Dataset: Cana_de_azucar (GitHub, ErikaGM19/trabajo_de_grado). Classes: carbon smut, hoja amarilla, mancha anillo, mancha parda, mosaic, muermo rojo, roya, sanas, secas, tizon bacteriano.

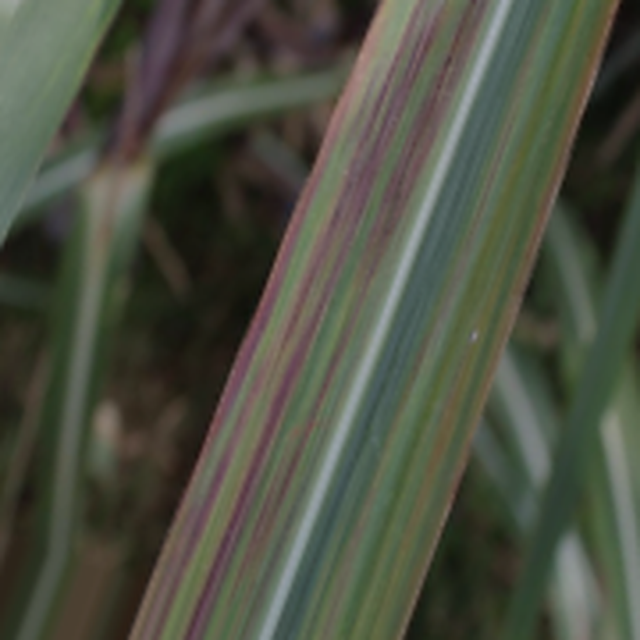
Label: tizon bacteriano

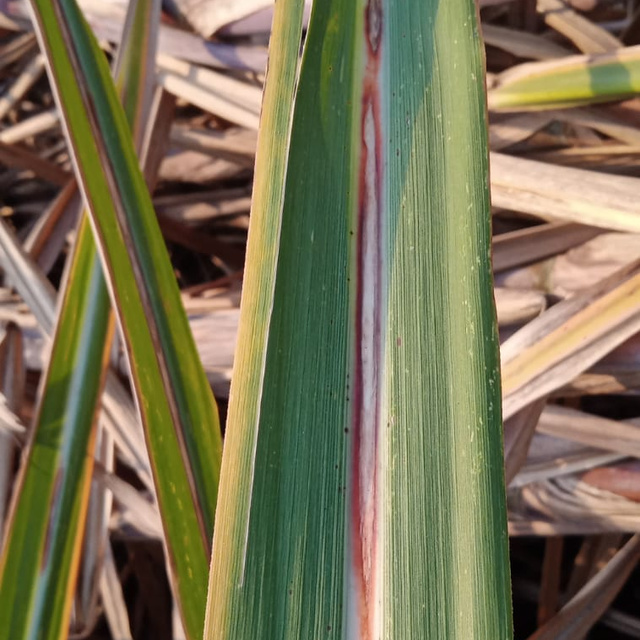
Label: muermo rojo

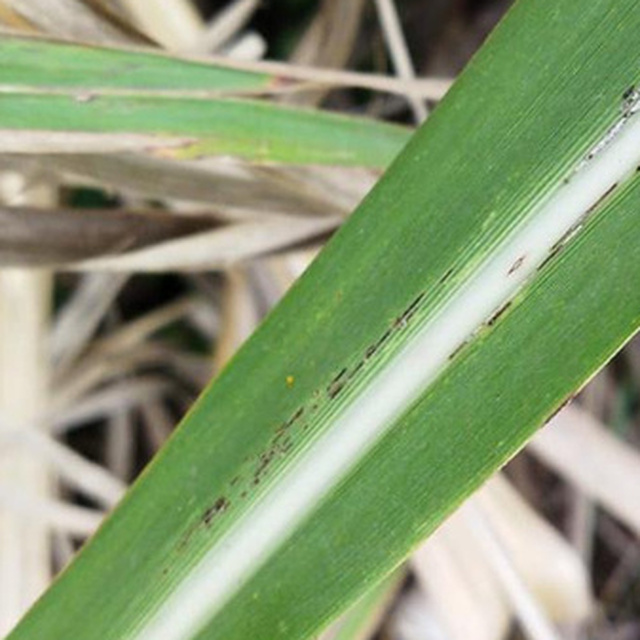
Label: roya

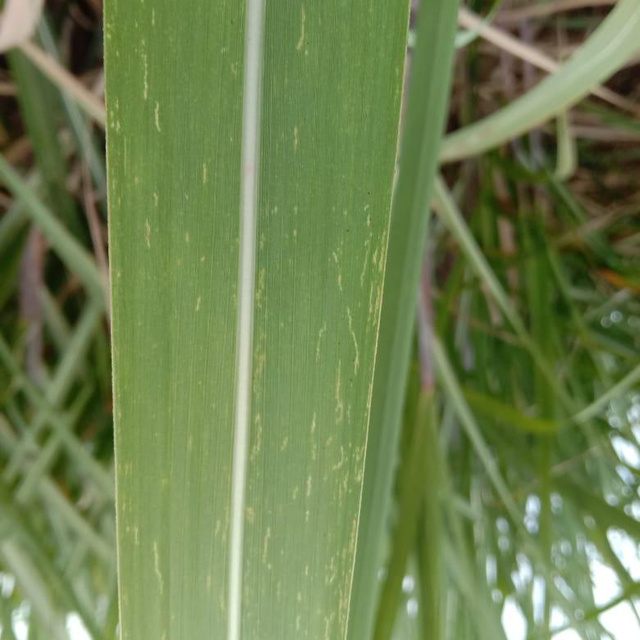
Label: mosaic

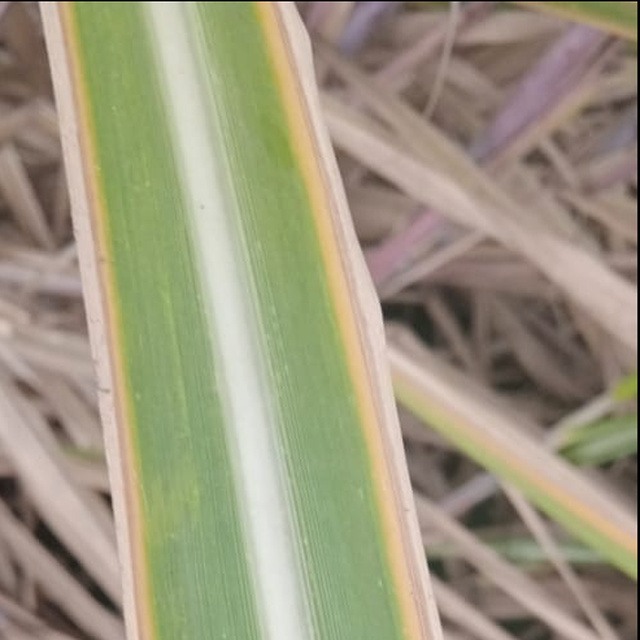
Label: hoja amarilla

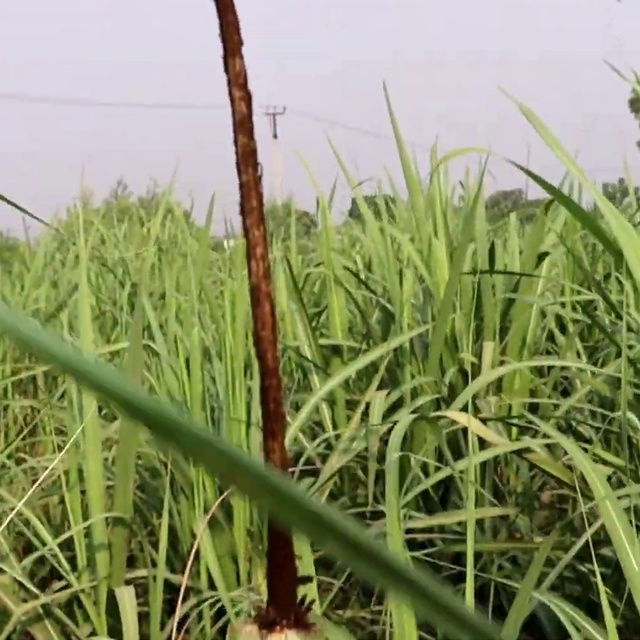
Label: carbon smut
